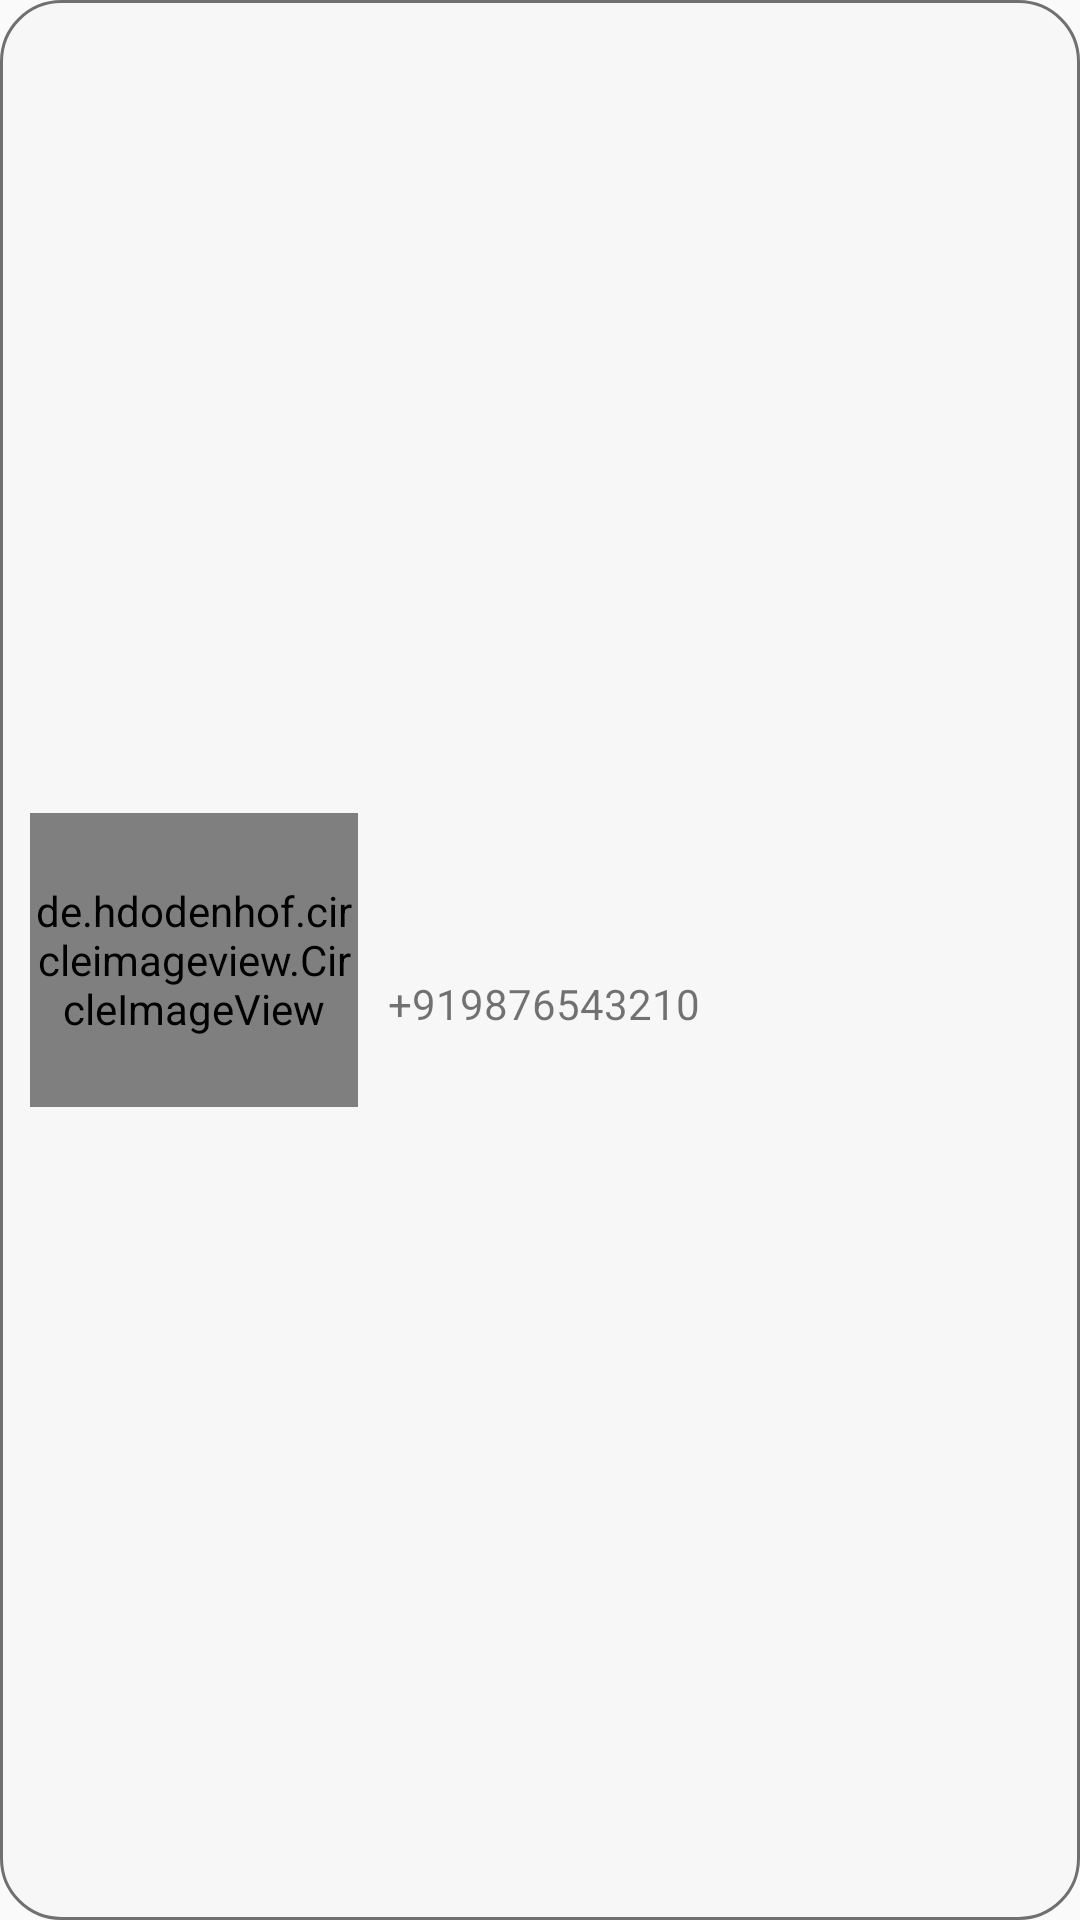

Layout XML and referenced resources for this Android screen:
<!-- AndroidManifest.xml: application theme Theme.BharatPlus -->
<!-- res/layout/user_profile_layout.xml -->
<?xml version="1.0" encoding="utf-8"?>
<LinearLayout xmlns:android="http://schemas.android.com/apk/res/android"
    xmlns:app="http://schemas.android.com/apk/res-auto"
    xmlns:tools="http://schemas.android.com/tools"
    android:layout_width="match_parent"
    android:layout_height="wrap_content"
    android:background="@drawable/card_background"
    android:gravity="center"
    android:padding="10dp">

    <de.hdodenhof.circleimageview.CircleImageView
        android:id="@+id/ivProfile"
        android:layout_width="98dp"
        android:layout_height="98dp"
        android:src="@drawable/baseline_person_24"
        android:layout_weight=".2"
        />

    <LinearLayout
        android:layout_width="wrap_content"
        android:layout_height="wrap_content"
        android:orientation="vertical"
        android:layout_marginStart="10dp"
        android:layout_weight="2">

        <TextView
            android:id="@+id/tvUsername"
            android:layout_width="wrap_content"
            android:layout_height="wrap_content"
            tools:text="Username"
            android:maxLength="14"
            android:textStyle="bold"
            android:textSize="22sp"
            android:textAlignment="center"
            android:textAllCaps="true"
            />
        <TextView
            android:id="@+id/tvPhoneNumber"
            android:layout_width="wrap_content"
            android:layout_height="wrap_content"
            android:text="@string/dummy_phone"
            android:textAlignment="center"
            />

    </LinearLayout>


</LinearLayout>
<!-- resources referenced by this layout -->
<resources>
  <!-- drawable card_background (drawable) -->
  <?xml version="1.0" encoding="utf-8"?>
  <shape xmlns:android="http://schemas.android.com/apk/res/android">
      <solid android:color="@color/white"/>
      <corners android:radius="20dp"/>
      <stroke android:width="1dp" android:color="@color/grey"/>
  </shape>
  <string name="dummy_phone">+919876543210</string>
  <style name="Theme.BharatPlus" parent="Theme.AppCompat.Light.NoActionBar">
  
          
          <item name="colorPrimary">@color/purple_500</item>
          <item name="colorPrimaryVariant">@color/purple_700</item>
          <item name="colorOnPrimary">@color/white</item>
          
          <item name="colorSecondary">@color/teal_200</item>
          <item name="colorSecondaryVariant">@color/teal_700</item>
          <item name="colorOnSecondary">@color/black</item>
          
  
          
      </style>
  <color name="white">#F7F7F7F7</color>
  <color name="grey">#707070</color>
  <color name="purple_500">#FF6200EE</color>
  <color name="purple_700">#FF3700B3</color>
  <color name="teal_200">#FF03DAC5</color>
  <color name="teal_700">#FF018786</color>
  <color name="black">#1F1F1D</color>
</resources>
